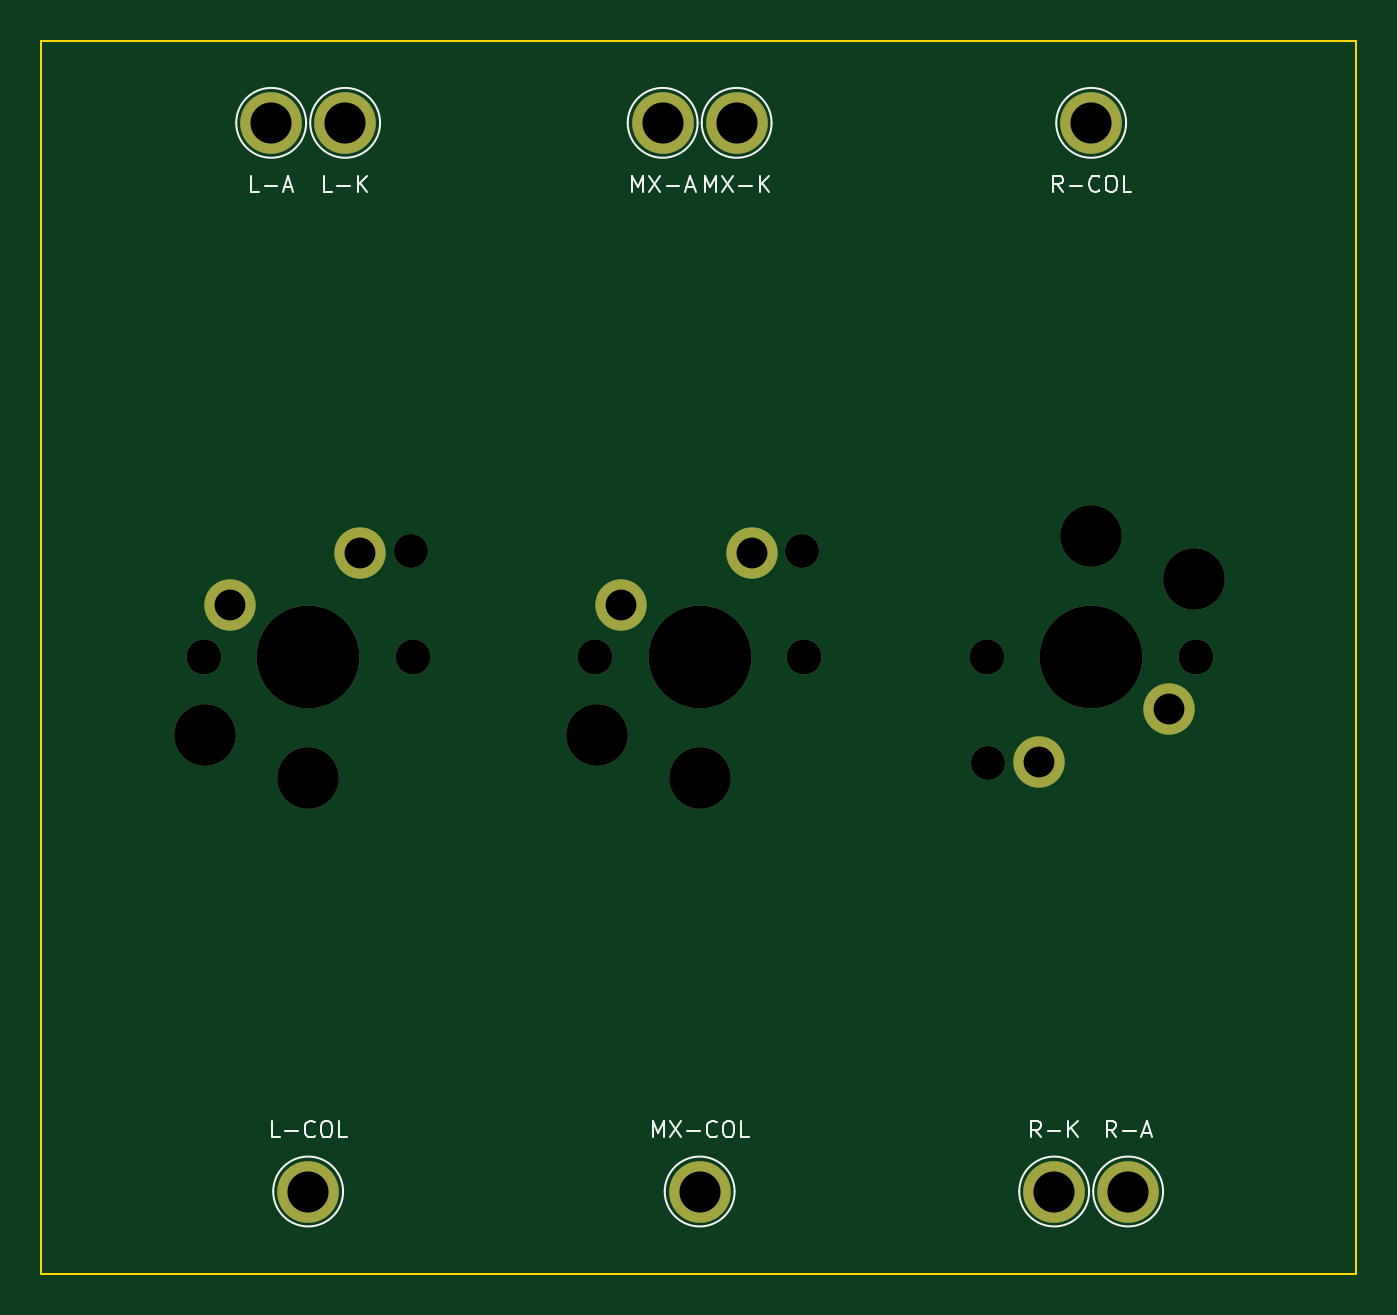
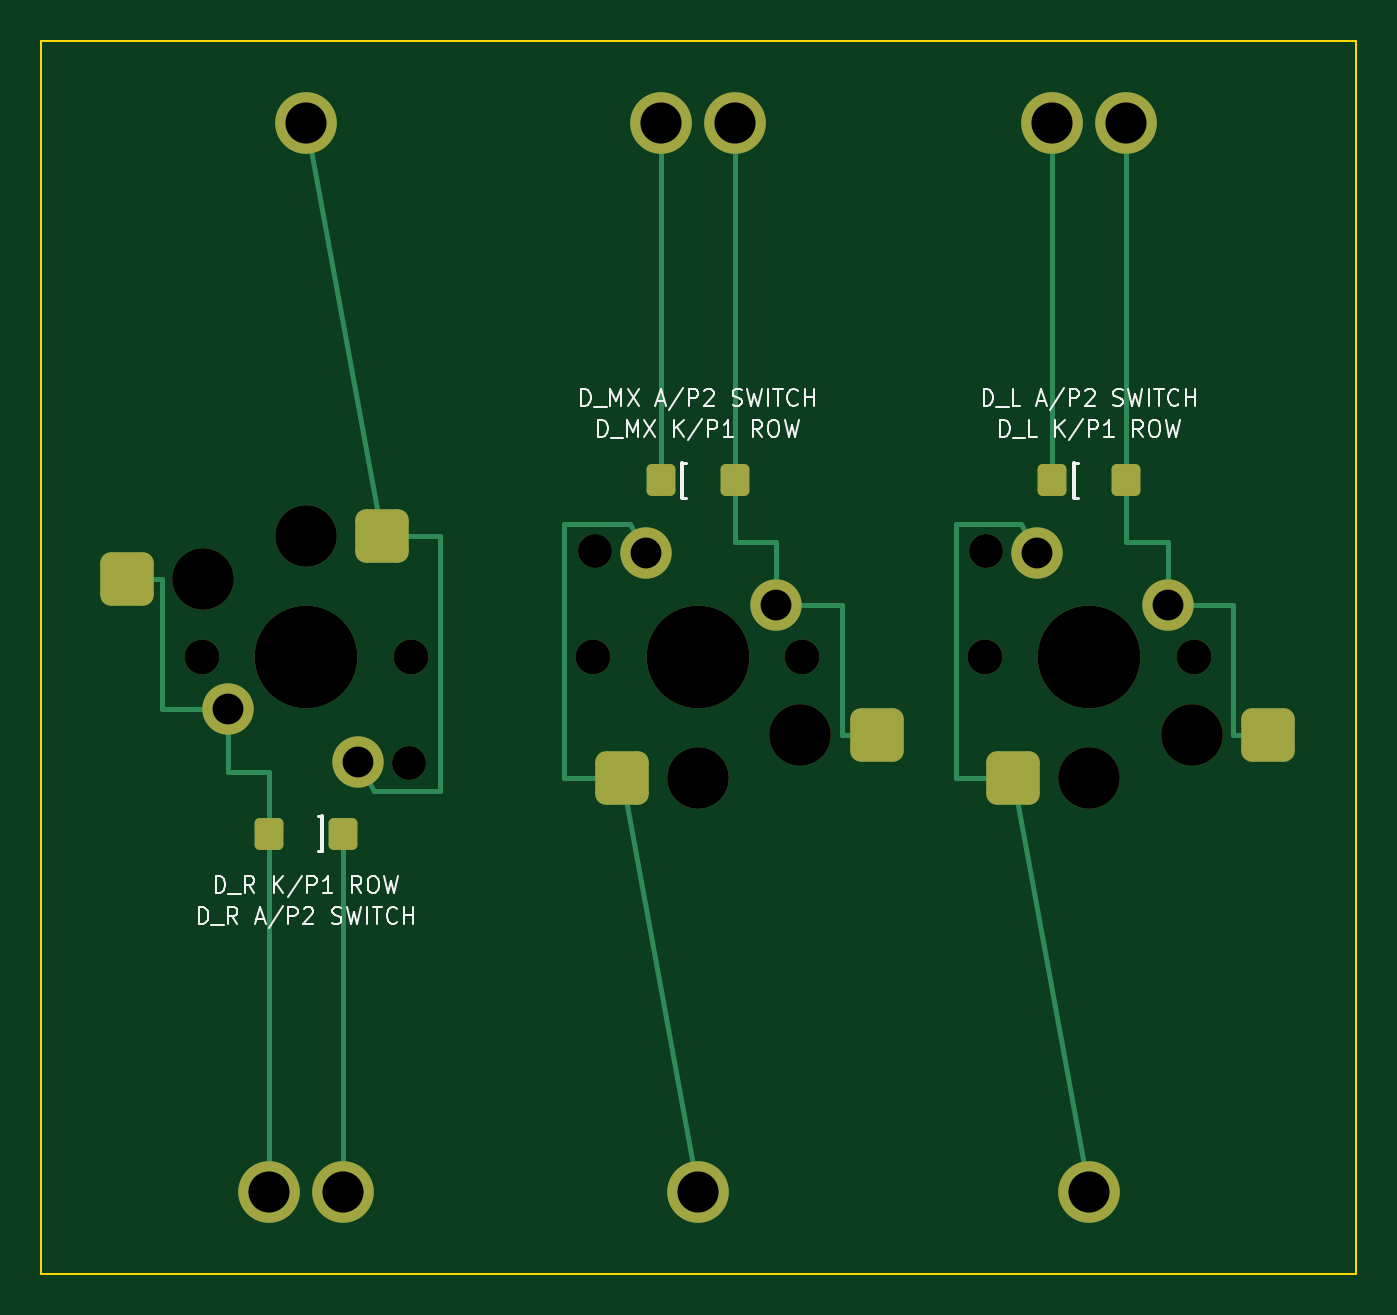
Circuit board: 12 layer files. Board 64.0 x 60.0 mm.
- bottom_copper: kc2_x3_v2_switch_coupon-B_Cu.gbl (5334 bytes)
- bottom_mask: kc2_x3_v2_switch_coupon-B_Mask.gbs (3116 bytes)
- paste: kc2_x3_v2_switch_coupon-B_Paste.gbp (1863 bytes)
- bottom_silk: kc2_x3_v2_switch_coupon-B_Silkscreen.gbo (26258 bytes)
- outline: kc2_x3_v2_switch_coupon-Edge_Cuts.gm1 (699 bytes)
- top_copper: kc2_x3_v2_switch_coupon-F_Cu.gtl (1591 bytes)
- top_mask: kc2_x3_v2_switch_coupon-F_Mask.gts (1768 bytes)
- paste: kc2_x3_v2_switch_coupon-F_Paste.gtp (477 bytes)
- top_silk: kc2_x3_v2_switch_coupon-F_Silkscreen.gto (12077 bytes)
- drill: kc2_x3_v2_switch_coupon-NPTH.drl (749 bytes)
- drill: kc2_x3_v2_switch_coupon-PTH.drl (575 bytes)
- drill: kc2_x3_v2_switch_coupon-drill-report.txt (843 bytes)

=== bottom_copper: kc2_x3_v2_switch_coupon-B_Cu.gbl (5334 bytes, source omitted) ===
=== bottom_mask: kc2_x3_v2_switch_coupon-B_Mask.gbs ===
%TF.GenerationSoftware,KiCad,Pcbnew,10.0.3*%
%TF.CreationDate,2026-09-01T20:02:12+09:00*%
%TF.ProjectId,kc2_x3_v2_switch_coupon,6b63325f-7833-45f7-9632-5f7377697463,coupon-2-es1b*%
%TF.SameCoordinates,Original*%
%TF.FileFunction,Soldermask,Bot*%
%TF.FilePolarity,Negative*%
%FSLAX46Y46*%
G04 Gerber Fmt 4.6, Leading zero omitted, Abs format (unit mm)*
G04 Created by KiCad (PCBNEW 10.0.3) date 2026-09-01 20:02:12*
%MOMM*%
%LPD*%
G01*
G04 APERTURE LIST*
G04 Aperture macros list*
%AMRoundRect*
0 Rectangle with rounded corners*
0 $1 Rounding radius*
0 $2 $3 $4 $5 $6 $7 $8 $9 X,Y pos of 4 corners*
0 Add a 4 corners polygon primitive as box body*
4,1,4,$2,$3,$4,$5,$6,$7,$8,$9,$2,$3,0*
0 Add four circle primitives for the rounded corners*
1,1,$1+$1,$2,$3*
1,1,$1+$1,$4,$5*
1,1,$1+$1,$6,$7*
1,1,$1+$1,$8,$9*
0 Add four rect primitives between the rounded corners*
20,1,$1+$1,$2,$3,$4,$5,0*
20,1,$1+$1,$4,$5,$6,$7,0*
20,1,$1+$1,$6,$7,$8,$9,0*
20,1,$1+$1,$8,$9,$2,$3,0*%
G04 Aperture macros list end*
%ADD10C,3.000000*%
%ADD11C,1.700000*%
%ADD12C,5.000000*%
%ADD13C,1.650000*%
%ADD14C,2.500000*%
%ADD15RoundRect,0.520000X-0.780000X-0.780000X0.780000X-0.780000X0.780000X0.780000X-0.780000X0.780000X0*%
%ADD16RoundRect,0.520000X0.780000X0.780000X-0.780000X0.780000X-0.780000X-0.780000X0.780000X-0.780000X0*%
%ADD17RoundRect,0.252000X-0.448000X-0.523000X0.448000X-0.523000X0.448000X0.523000X-0.448000X0.523000X0*%
%ADD18RoundRect,0.252000X0.448000X0.523000X-0.448000X0.523000X-0.448000X-0.523000X0.448000X-0.523000X0*%
G04 APERTURE END LIST*
D10*
%TO.C,TP_L_ANODE*%
X26200000Y-14000000D03*
%TD*%
D11*
%TO.C,SW_L*%
X22920000Y-40000000D03*
D10*
X23000000Y-43800000D03*
D12*
X28000000Y-40000000D03*
D10*
X28000000Y-45900000D03*
D13*
X33000000Y-34850000D03*
D11*
X33080000Y-40000000D03*
D14*
X30540000Y-34920000D03*
D15*
X31700000Y-45900000D03*
X19300000Y-43800000D03*
D14*
X24190000Y-37460000D03*
%TD*%
D10*
%TO.C,TP_R_ANODE*%
X67899999Y-66000000D03*
%TD*%
%TO.C,TP_MX_COL*%
X47050000Y-66000000D03*
%TD*%
%TO.C,TP_L_COL*%
X28000000Y-66000000D03*
%TD*%
%TO.C,TP_MX_ROW*%
X48850000Y-14000000D03*
%TD*%
D11*
%TO.C,SW_MX*%
X41970000Y-40000000D03*
D10*
X42050000Y-43800000D03*
D12*
X47050000Y-40000000D03*
D10*
X47050000Y-45900000D03*
D13*
X52050000Y-34850000D03*
D11*
X52130000Y-40000000D03*
D14*
X49590000Y-34920000D03*
D15*
X50750000Y-45900000D03*
X38350000Y-43800000D03*
D14*
X43240000Y-37460000D03*
%TD*%
D10*
%TO.C,TP_R_COL*%
X66099999Y-14000000D03*
%TD*%
D11*
%TO.C,SW_R*%
X71179999Y-40000000D03*
D10*
X71099999Y-36200000D03*
D12*
X66099999Y-40000000D03*
D10*
X66099999Y-34100000D03*
D13*
X61099999Y-45150000D03*
D11*
X61019999Y-40000000D03*
D14*
X63559999Y-45080000D03*
D16*
X62399999Y-34100000D03*
X74799999Y-36200000D03*
D14*
X69909999Y-42540000D03*
%TD*%
D10*
%TO.C,TP_L_ROW*%
X29800000Y-14000000D03*
%TD*%
%TO.C,TP_R_ROW*%
X64299999Y-66000000D03*
%TD*%
%TO.C,TP_MX_ANODE*%
X45250000Y-14000000D03*
%TD*%
D17*
%TO.C,D_R*%
X64299999Y-48600000D03*
X67899999Y-48600000D03*
%TD*%
D18*
%TO.C,D_MX*%
X48850000Y-31400000D03*
X45250000Y-31400000D03*
%TD*%
%TO.C,D_L*%
X29800000Y-31400000D03*
X26200000Y-31400000D03*
%TD*%
M02*

=== paste: kc2_x3_v2_switch_coupon-B_Paste.gbp (1863 bytes, source withheld) ===
=== bottom_silk: kc2_x3_v2_switch_coupon-B_Silkscreen.gbo (26258 bytes, source omitted) ===
=== outline: kc2_x3_v2_switch_coupon-Edge_Cuts.gm1 ===
%TF.GenerationSoftware,KiCad,Pcbnew,10.0.3*%
%TF.CreationDate,2026-09-01T20:02:12+09:00*%
%TF.ProjectId,kc2_x3_v2_switch_coupon,6b63325f-7833-45f7-9632-5f7377697463,coupon-2-es1b*%
%TF.SameCoordinates,Original*%
%TF.FileFunction,Profile,NP*%
%FSLAX46Y46*%
G04 Gerber Fmt 4.6, Leading zero omitted, Abs format (unit mm)*
G04 Created by KiCad (PCBNEW 10.0.3) date 2026-09-01 20:02:12*
%MOMM*%
%LPD*%
G01*
G04 APERTURE LIST*
%TA.AperFunction,Profile*%
%ADD10C,0.100000*%
%TD*%
G04 APERTURE END LIST*
D10*
X15000000Y-10000000D02*
X79000000Y-10000000D01*
X15000000Y-70000000D02*
X15000000Y-10000000D01*
X79000000Y-10000000D02*
X79000000Y-70000000D01*
X79000000Y-70000000D02*
X15000000Y-70000000D01*
M02*

=== top_copper: kc2_x3_v2_switch_coupon-F_Cu.gtl ===
%TF.GenerationSoftware,KiCad,Pcbnew,10.0.3*%
%TF.CreationDate,2026-09-01T20:02:12+09:00*%
%TF.ProjectId,kc2_x3_v2_switch_coupon,6b63325f-7833-45f7-9632-5f7377697463,coupon-2-es1b*%
%TF.SameCoordinates,Original*%
%TF.FileFunction,Copper,L1,Top*%
%TF.FilePolarity,Positive*%
%FSLAX46Y46*%
G04 Gerber Fmt 4.6, Leading zero omitted, Abs format (unit mm)*
G04 Created by KiCad (PCBNEW 10.0.3) date 2026-09-01 20:02:12*
%MOMM*%
%LPD*%
G01*
G04 APERTURE LIST*
%TA.AperFunction,ComponentPad*%
%ADD10C,3.000000*%
%TD*%
%TA.AperFunction,ComponentPad*%
%ADD11C,2.500000*%
%TD*%
G04 APERTURE END LIST*
D10*
%TO.P,TP_L_ANODE,1*%
%TO.N,D_L_ANODE*%
X26200000Y-14000000D03*
%TD*%
D11*
%TO.P,SW_L,1*%
%TO.N,D_L_COL*%
X30540000Y-34920000D03*
%TO.P,SW_L,2*%
%TO.N,D_L_ANODE*%
X24190000Y-37460000D03*
%TD*%
D10*
%TO.P,TP_R_ANODE,1*%
%TO.N,D_R_ANODE*%
X67899999Y-66000000D03*
%TD*%
%TO.P,TP_MX_COL,1*%
%TO.N,D_MX_COL*%
X47050000Y-66000000D03*
%TD*%
%TO.P,TP_L_COL,1*%
%TO.N,D_L_COL*%
X28000000Y-66000000D03*
%TD*%
%TO.P,TP_MX_ROW,1*%
%TO.N,D_MX_ROW*%
X48850000Y-14000000D03*
%TD*%
D11*
%TO.P,SW_MX,1*%
%TO.N,D_MX_COL*%
X49590000Y-34920000D03*
%TO.P,SW_MX,2*%
%TO.N,D_MX_ANODE*%
X43240000Y-37460000D03*
%TD*%
D10*
%TO.P,TP_R_COL,1*%
%TO.N,D_R_COL*%
X66099999Y-14000000D03*
%TD*%
D11*
%TO.P,SW_R,1*%
%TO.N,D_R_COL*%
X63559999Y-45080000D03*
%TO.P,SW_R,2*%
%TO.N,D_R_ANODE*%
X69909999Y-42540000D03*
%TD*%
D10*
%TO.P,TP_L_ROW,1*%
%TO.N,D_L_ROW*%
X29800000Y-14000000D03*
%TD*%
%TO.P,TP_R_ROW,1*%
%TO.N,D_R_ROW*%
X64299999Y-66000000D03*
%TD*%
%TO.P,TP_MX_ANODE,1*%
%TO.N,D_MX_ANODE*%
X45250000Y-14000000D03*
%TD*%
M02*

=== top_mask: kc2_x3_v2_switch_coupon-F_Mask.gts ===
%TF.GenerationSoftware,KiCad,Pcbnew,10.0.3*%
%TF.CreationDate,2026-09-01T20:02:12+09:00*%
%TF.ProjectId,kc2_x3_v2_switch_coupon,6b63325f-7833-45f7-9632-5f7377697463,coupon-2-es1b*%
%TF.SameCoordinates,Original*%
%TF.FileFunction,Soldermask,Top*%
%TF.FilePolarity,Negative*%
%FSLAX46Y46*%
G04 Gerber Fmt 4.6, Leading zero omitted, Abs format (unit mm)*
G04 Created by KiCad (PCBNEW 10.0.3) date 2026-09-01 20:02:12*
%MOMM*%
%LPD*%
G01*
G04 APERTURE LIST*
%ADD10C,3.000000*%
%ADD11C,1.700000*%
%ADD12C,5.000000*%
%ADD13C,1.650000*%
%ADD14C,2.500000*%
G04 APERTURE END LIST*
D10*
%TO.C,TP_L_ANODE*%
X26200000Y-14000000D03*
%TD*%
D11*
%TO.C,SW_L*%
X22920000Y-40000000D03*
D10*
X23000000Y-43800000D03*
D12*
X28000000Y-40000000D03*
D10*
X28000000Y-45900000D03*
D13*
X33000000Y-34850000D03*
D11*
X33080000Y-40000000D03*
D14*
X30540000Y-34920000D03*
X24190000Y-37460000D03*
%TD*%
D10*
%TO.C,TP_R_ANODE*%
X67899999Y-66000000D03*
%TD*%
%TO.C,TP_MX_COL*%
X47050000Y-66000000D03*
%TD*%
%TO.C,TP_L_COL*%
X28000000Y-66000000D03*
%TD*%
%TO.C,TP_MX_ROW*%
X48850000Y-14000000D03*
%TD*%
D11*
%TO.C,SW_MX*%
X41970000Y-40000000D03*
D10*
X42050000Y-43800000D03*
D12*
X47050000Y-40000000D03*
D10*
X47050000Y-45900000D03*
D13*
X52050000Y-34850000D03*
D11*
X52130000Y-40000000D03*
D14*
X49590000Y-34920000D03*
X43240000Y-37460000D03*
%TD*%
D10*
%TO.C,TP_R_COL*%
X66099999Y-14000000D03*
%TD*%
D11*
%TO.C,SW_R*%
X71179999Y-40000000D03*
D10*
X71099999Y-36200000D03*
D12*
X66099999Y-40000000D03*
D10*
X66099999Y-34100000D03*
D13*
X61099999Y-45150000D03*
D11*
X61019999Y-40000000D03*
D14*
X63559999Y-45080000D03*
X69909999Y-42540000D03*
%TD*%
D10*
%TO.C,TP_L_ROW*%
X29800000Y-14000000D03*
%TD*%
%TO.C,TP_R_ROW*%
X64299999Y-66000000D03*
%TD*%
%TO.C,TP_MX_ANODE*%
X45250000Y-14000000D03*
%TD*%
M02*

=== paste: kc2_x3_v2_switch_coupon-F_Paste.gtp ===
%TF.GenerationSoftware,KiCad,Pcbnew,10.0.3*%
%TF.CreationDate,2026-09-01T20:02:12+09:00*%
%TF.ProjectId,kc2_x3_v2_switch_coupon,6b63325f-7833-45f7-9632-5f7377697463,coupon-2-es1b*%
%TF.SameCoordinates,Original*%
%TF.FileFunction,Paste,Top*%
%TF.FilePolarity,Positive*%
%FSLAX46Y46*%
G04 Gerber Fmt 4.6, Leading zero omitted, Abs format (unit mm)*
G04 Created by KiCad (PCBNEW 10.0.3) date 2026-09-01 20:02:12*
%MOMM*%
%LPD*%
G01*
G04 APERTURE LIST*
G04 APERTURE END LIST*
M02*

=== top_silk: kc2_x3_v2_switch_coupon-F_Silkscreen.gto (12077 bytes, source omitted) ===
=== drill: kc2_x3_v2_switch_coupon-NPTH.drl ===
M48
; DRILL file KiCad 10.0.3 date 2026-09-01T20:02:12
; FORMAT={-:-/ absolute / metric / decimal}
; #@! TF.CreationDate,2026-09-01T20:02:12+09:00
; #@! TF.GenerationSoftware,Kicad,Pcbnew,10.0.3
; #@! TF.FileFunction,NonPlated,1,2,NPTH
FMAT,2
METRIC
; #@! TA.AperFunction,NonPlated,NPTH,ComponentDrill
T1C1.650
; #@! TA.AperFunction,NonPlated,NPTH,ComponentDrill
T2C1.700
; #@! TA.AperFunction,NonPlated,NPTH,ComponentDrill
T3C3.000
; #@! TA.AperFunction,NonPlated,NPTH,ComponentDrill
T4C5.000
%
G90
G05
T1
X33.0Y-34.85
X52.05Y-34.85
X61.1Y-45.15
T2
X22.92Y-40.0
X33.08Y-40.0
X41.97Y-40.0
X52.13Y-40.0
X61.02Y-40.0
X71.18Y-40.0
T3
X23.0Y-43.8
X28.0Y-45.9
X42.05Y-43.8
X47.05Y-45.9
X66.1Y-34.1
X71.1Y-36.2
T4
X28.0Y-40.0
X47.05Y-40.0
X66.1Y-40.0
M30

=== drill: kc2_x3_v2_switch_coupon-PTH.drl ===
M48
; DRILL file KiCad 10.0.3 date 2026-09-01T20:02:12
; FORMAT={-:-/ absolute / metric / decimal}
; #@! TF.CreationDate,2026-09-01T20:02:12+09:00
; #@! TF.GenerationSoftware,Kicad,Pcbnew,10.0.3
; #@! TF.FileFunction,Plated,1,2,PTH
FMAT,2
METRIC
; #@! TA.AperFunction,Plated,PTH,ComponentDrill
T1C1.500
; #@! TA.AperFunction,Plated,PTH,ComponentDrill
T2C2.000
%
G90
G05
T1
X24.19Y-37.46
X30.54Y-34.92
X43.24Y-37.46
X49.59Y-34.92
X63.56Y-45.08
X69.91Y-42.54
T2
X26.2Y-14.0
X28.0Y-66.0
X29.8Y-14.0
X45.25Y-14.0
X47.05Y-66.0
X48.85Y-14.0
X64.3Y-66.0
X66.1Y-14.0
X67.9Y-66.0
M30

=== drill: kc2_x3_v2_switch_coupon-drill-report.txt (843 bytes, source withheld) ===
